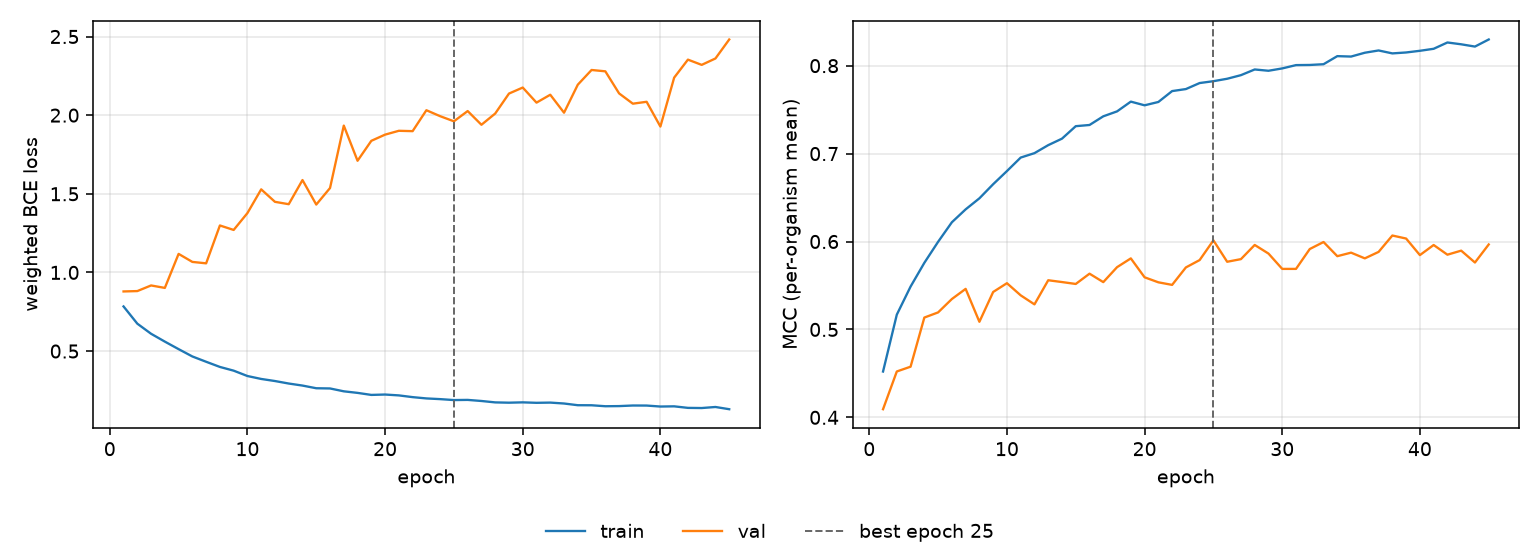

The file beside this chart, header and first rows:
epoch, tr_loss, vl_loss, tr_mcc, vl_mcc, is_best
1, 0.7838, 0.8791, 0.4521, 0.4093, False
2, 0.6743, 0.8815, 0.5168, 0.4522, False
3, 0.6101, 0.9172, 0.5487, 0.4576, False
4, 0.5601, 0.9016, 0.5757, 0.5135, False
5, 0.5123, 1.118, 0.5997, 0.5194, False
6, 0.4657, 1.067, 0.6219, 0.5346, False
7, 0.432, 1.058, 0.6366, 0.5461, False
8, 0.3991, 1.299, 0.6491, 0.5087, False
9, 0.3754, 1.27, 0.6652, 0.5426, False
10, 0.3414, 1.377, 0.6801, 0.5526, False
11, 0.3227, 1.528, 0.6955, 0.5388, False
12, 0.3095, 1.449, 0.7005, 0.5285, False
13, 0.2936, 1.434, 0.7096, 0.5559, False
14, 0.2807, 1.587, 0.717, 0.5539, False
15, 0.2637, 1.432, 0.7312, 0.5517, False
16, 0.2623, 1.537, 0.7325, 0.5634, False
17, 0.2441, 1.934, 0.7424, 0.5538, False
18, 0.2342, 1.71, 0.748, 0.5708, False
19, 0.2212, 1.837, 0.7591, 0.5808, False
20, 0.2237, 1.876, 0.7549, 0.5593, False
21, 0.2182, 1.901, 0.7587, 0.5536, False
22, 0.2071, 1.898, 0.7711, 0.5507, False
23, 0.1989, 2.031, 0.7734, 0.5705, False
24, 0.1945, 1.993, 0.7802, 0.5789, False
25, 0.1885, 1.961, 0.7823, 0.6013, True
26, 0.1896, 2.026, 0.7851, 0.577, False
27, 0.1827, 1.939, 0.7892, 0.58, False
28, 0.1737, 2.01, 0.7957, 0.5961, False
29, 0.1718, 2.137, 0.7942, 0.5863, False
30, 0.1739, 2.176, 0.7969, 0.5689, False
31, 0.171, 2.08, 0.8006, 0.5689, False
32, 0.1724, 2.13, 0.8008, 0.5915, False
33, 0.1666, 2.016, 0.8016, 0.5994, False
34, 0.1558, 2.194, 0.8108, 0.5833, False
35, 0.1554, 2.287, 0.8103, 0.5873, False
36, 0.1493, 2.279, 0.8147, 0.5808, False
37, 0.1501, 2.138, 0.8173, 0.5882, False
38, 0.1539, 2.073, 0.8139, 0.6068, False
39, 0.1536, 2.085, 0.815, 0.6034, False
40, 0.1474, 1.928, 0.8169, 0.5845, False
41, 0.1486, 2.239, 0.8192, 0.596, False
42, 0.1388, 2.353, 0.8264, 0.585, False
43, 0.1378, 2.32, 0.8243, 0.5896, False
44, 0.1445, 2.36, 0.8217, 0.5761, False
45, 0.1304, 2.481, 0.8298, 0.5966, False
